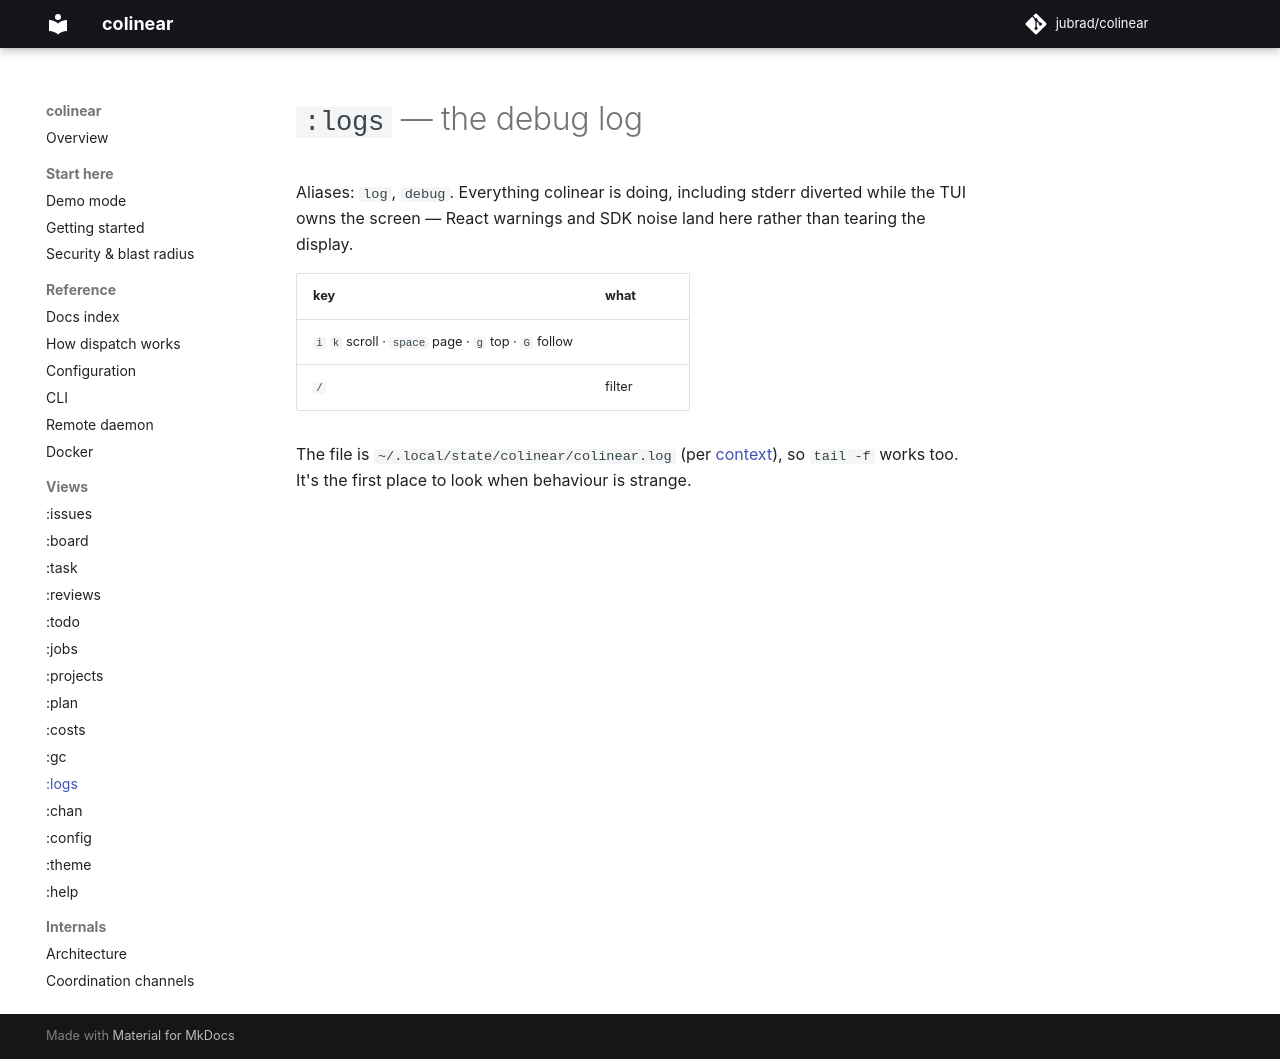

repository: jubrad/colinear · page: docs/views/logs/index.html · generator: mkdocs

# `:logs` — the debug log

Aliases: `log`, `debug`. Everything colinear is doing, including stderr diverted while the TUI owns
the screen — React warnings and SDK noise land here rather than tearing the display.

| key | what |
|---|---|
| `i` `k` scroll · `space` page · `g` top · `G` follow |
| `/` | filter |

The file is `~/.local/state/colinear/colinear.log` (per [context](../configuration.md#contexts)), so
`tail -f` works too. It's the first place to look when behaviour is strange.
